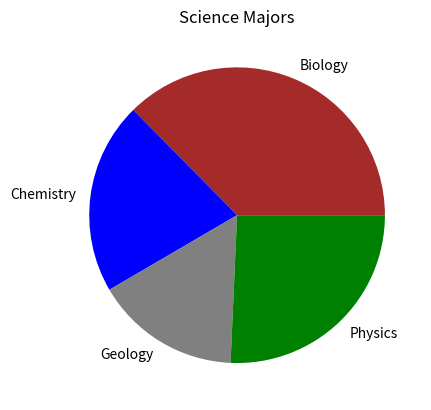

Write the Python code that produced this figure.
import matplotlib.pyplot as plt

scores = [80, 45, 34, 55]

slice_labels = ["Biology", "Chemistry", "Geology", "Physics"]

colors = ["brown", "blue", "grey", "green"]

plt.pie(scores, labels=slice_labels, colors=colors)

plt.title("Science Majors")

plt.savefig("Science_Majors.png")